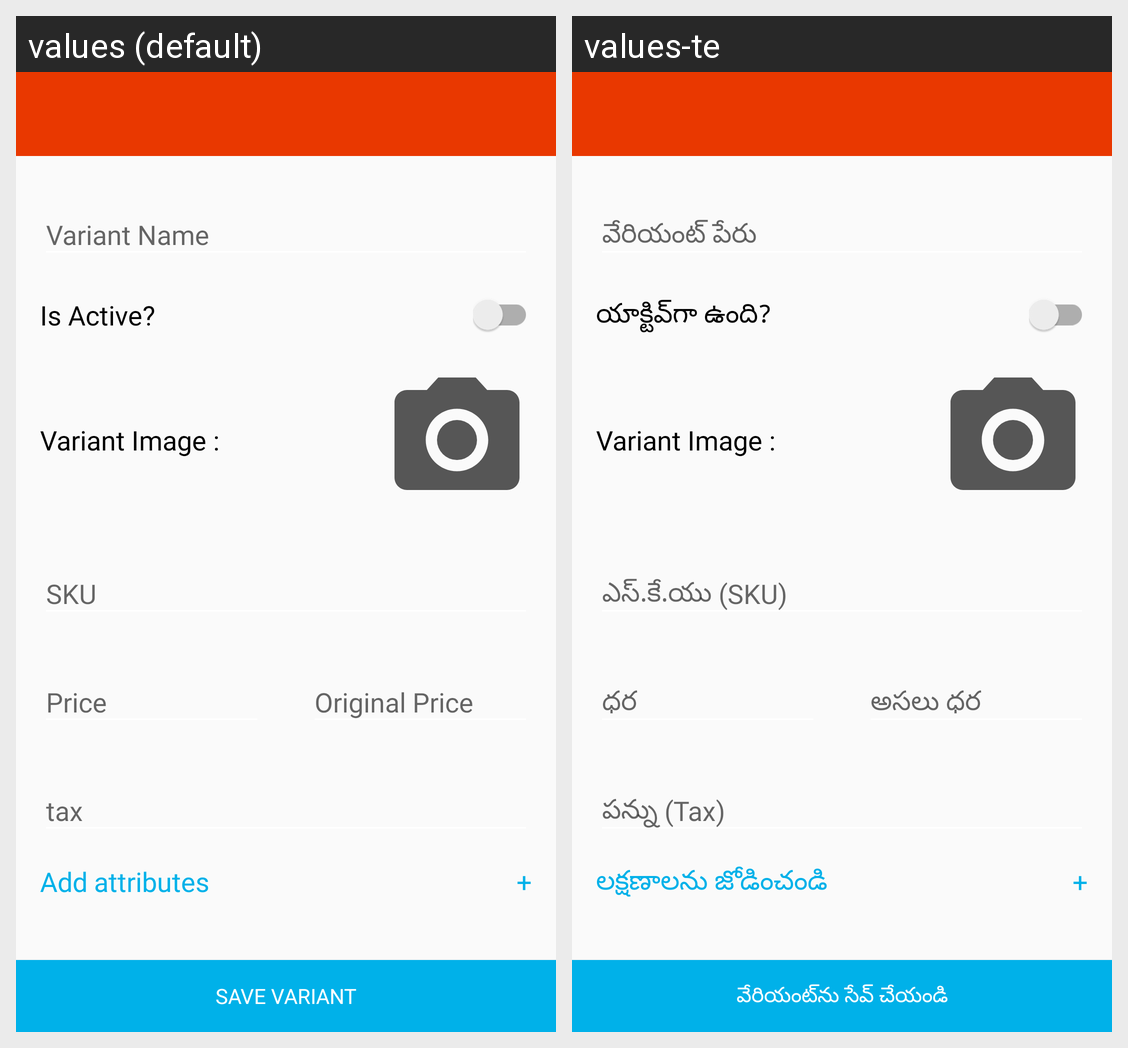

The same Android screen rendered under two of its app's locales, left to right. List the strings drawn on it with the default value and each locale's translation.
Android screen res/layout/activity_create_variant.xml rendered under 2 locales, left to right: values (default), values-te. Device: Nexus 5 (rendered at 1080×1920; each locale shown at half size, 540×960, under a caption strip naming it); theme ToolbarTheme.
Strings drawn on this screen, with the default value and each locale's value (text and hints the layout hard-codes, and strings that could not be matched under every locale, appear in the picture but are not listed):

str_variant_name
  values: Variant Name
  values-te: వేరియంట్ పేరు

is_active
  values: Is Active?
  values-te: యాక్టివ్‌గా ఉంది?

sku
  values: SKU
  values-te: ఎస్.కే.యు (SKU)

str_price
  values: Price
  values-te: ధర

str_original_price
  values: Original Price
  values-te: అసలు ధర

tax
  values: tax
  values-te: పన్ను (Tax)

add_attributes
  values: Add attributes
  values-te: లక్షణాలను జోడించండి

plus
  values: +
  values-te: +

save_variant
  values: Save variant
  values-te: వేరియంట్‌ను సేవ్ చేయండి
